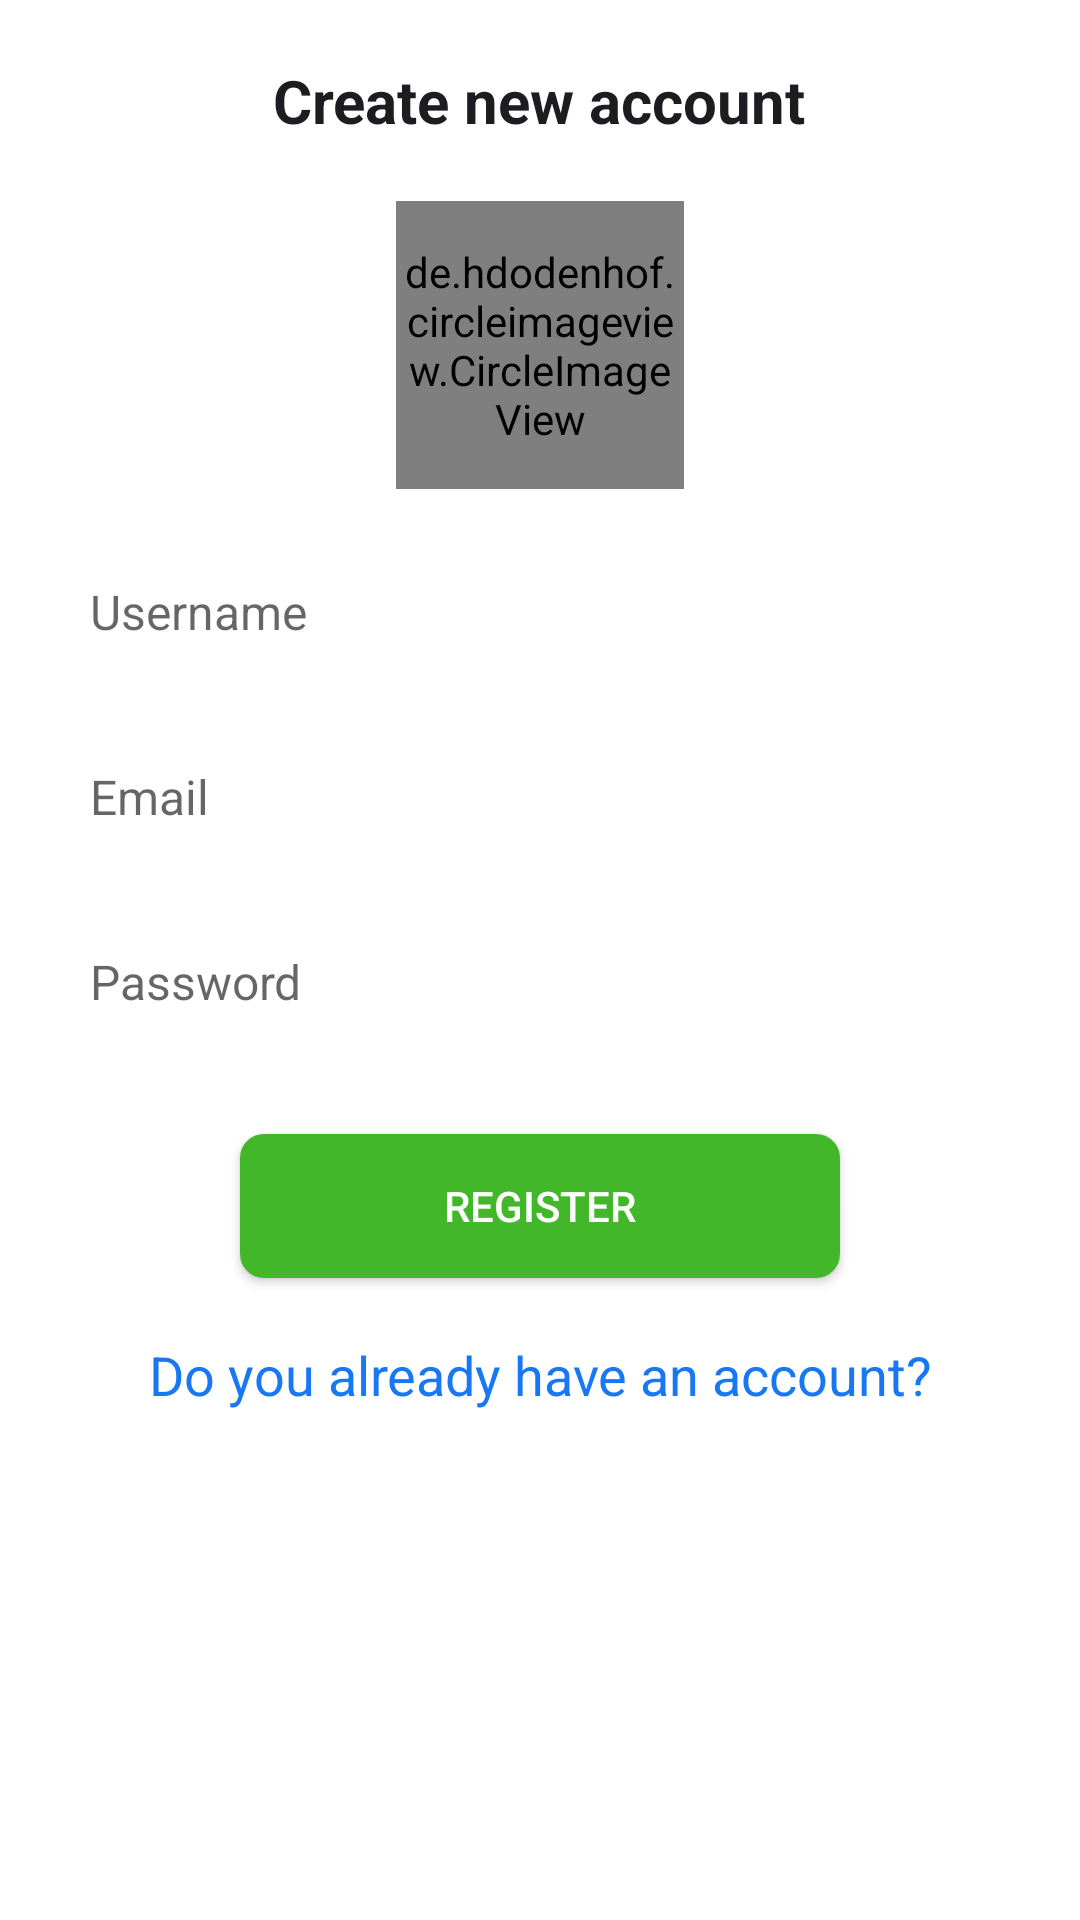

The Android layout XML behind this screen, and the referenced resources:
<!-- AndroidManifest.xml: application theme Theme.SocketChat -->
<!-- res/layout/activity_register.xml -->
<?xml version="1.0" encoding="utf-8"?>
<LinearLayout xmlns:android="http://schemas.android.com/apk/res/android"
    xmlns:app="http://schemas.android.com/apk/res-auto"
    xmlns:tools="http://schemas.android.com/tools"
    android:layout_width="match_parent"
    android:layout_height="match_parent"
    android:padding="20dp"
    android:orientation="vertical"
    tools:context=".Activity.RegisterActivity">
    <TextView
        android:layout_width="wrap_content"
        android:layout_height="wrap_content"
        android:textSize="20dp"
        android:textColor="#1e1c21"
        android:layout_gravity="center_horizontal"
        android:textStyle="bold"
        android:text="Create new account"/>
    <de.hdodenhof.circleimageview.CircleImageView
        xmlns:app="http://schemas.android.com/apk/res-auto"
        android:id="@+id/img_selectImg"
        android:layout_marginTop="20dp"
        android:layout_width="96dp"
        android:layout_height="96dp"
        android:layout_gravity="center_horizontal"
        android:src="@drawable/avatar"
        app:civ_border_width="2dp"
        app:civ_border_color="#FF000000"/>

    <EditText
        android:layout_marginTop="20dp"
        android:id="@+id/edt_username_register"
        android:layout_width="match_parent"
        android:padding="10dp"
        android:layout_height="wrap_content"
        android:textSize="16dp"
        android:background="@drawable/custom_input"
        android:hint="Username"/>
    <EditText
        android:id="@+id/edt_email_register"
        android:layout_marginTop="20dp"
        android:layout_width="match_parent"
        android:padding="10dp"
        android:layout_height="wrap_content"
        android:textSize="16dp"
        android:inputType="textEmailAddress"
        android:background="@drawable/custom_input"
        android:hint="Email"/>
    <EditText
        android:id="@+id/edt_password_register"
        android:layout_width="match_parent"
        android:layout_height="wrap_content"
        android:inputType="textPassword"
        android:padding="10dp"
        android:textSize="16dp"
        android:background="@drawable/custom_input"
        android:hint="Password"
        android:layout_marginTop="20dp"/>
    <androidx.appcompat.widget.AppCompatButton
        android:id="@+id/btn_register"
        android:layout_width="200dp"
        android:layout_height="wrap_content"
        android:layout_marginTop="30dp"
        android:paddingLeft="30dp"
        android:background="@drawable/custom_btn_layout"
        android:paddingRight="30dp"
        android:textColor="@color/white"
        android:layout_gravity="center"
        android:text="Register"/>
    <TextView
        android:id="@+id/tv_sign_in"
        android:layout_width="match_parent"
        android:layout_height="wrap_content"
        android:text="Do you already have an account?"
        android:textColor="#1877f2"
        android:layout_marginTop="20dp"
        android:gravity="center_horizontal"
        android:textSize="18dp"/>

</LinearLayout>
<!-- resources referenced by this layout -->
<resources>
  <!-- drawable custom_btn_layout (drawable-v24) -->
  <?xml version="1.0" encoding="utf-8"?>
  <shape xmlns:android="http://schemas.android.com/apk/res/android"
      android:shape="rectangle">
      <solid android:color="#42b72a"/>
      <corners android:radius="8dp"/>
  
  </shape>
  <!-- drawable custom_input (drawable-v24) -->
  <?xml version="1.0" encoding="utf-8"?>
  <selector xmlns:android="http://schemas.android.com/apk/res/android">
      <item android:state_enabled="true"
          android:state_focused="true">
          <shape android:shape="rectangle">
              <solid android:color="@color/white" />
              <corners android:radius="10dp"/>
              <stroke android:color="#1877f2"
                  android:width="1dp"/>
          </shape>
      </item>
  
      <item android:state_enabled="true"
          android:state_focused="true">
          <shape android:shape="rectangle">
              <solid android:color="@color/white" />
              <corners android:radius="10dp"/>
              <stroke android:color="#e8f0e0"
                  android:width="1dp"/>
          </shape>
      </item>
  </selector>
  <style name="Theme.SocketChat" parent="Theme.MaterialComponents.DayNight.DarkActionBar">
          
          <item name="colorPrimary">#1878f3</item>
          <item name="colorPrimaryVariant">@color/purple_700</item>
          <item name="colorOnPrimary">@color/white</item>
          
          <item name="colorSecondary">@color/teal_200</item>
          <item name="colorSecondaryVariant">@color/teal_700</item>
          <item name="colorOnSecondary">@color/black</item>
          
          <item name="android:statusBarColor" tools:targetApi="l">?attr/colorPrimaryVariant</item>
          
      </style>
  <!-- not gathered from this repository: default colours our renderer supplied (Android Studio template values) -->
  <color name="purple_700">#FF3700B3</color>
  <color name="teal_200">#FF03DAC5</color>
  <color name="teal_700">#FF018786</color>
  <color name="black">#FF000000</color>
  <color name="white">#FFFFFFFF</color>
</resources>
